Dataset: data_small (GitHub, kmsumanth1/Computer-Vision-Based-Food-Recognition-and-Personalized-Nutrition-Tracking-System). Classes: aloo gobi, aloo methi, aloo mutter, aloo paratha, amritsari kulcha, anda curry, balushahi, banana chips, besan laddu, bhindi masala, biryani, boondi laddu, chaas, chana masala, chapati, chicken pizza, chicken wings, chikki, chivda, chole bhature, dabeli, dal khichdi, dhokla, falooda, fish curry, gajar ka halwa, garlic bread, garlic naan, ghevar, grilled sandwich, gujhia, gulab jamun, hara bhara kabab, idiyappam, idli, jalebi, kaju katli, khakhra, kheer, kulfi, margherita pizza, masala dosa, masala papad, medu vada, misal pav, modak, moong dal halwa, murukku, mysore pak, navratan korma, neer dosa, onion pakoda, palak paneer, paneer masala, paneer pizza, pani puri, paniyaram, papdi chaat, patrode, pav bhaji, pepperoni pizza, phirni, poha, pongal, puri bhaji, rajma chawal, rasgulla, rava dosa, sabudana khichdi, sabudana vada, samosa, seekh kebab, set dosa, sev puri, solkadhi, steamed momo, thali, thukpa, uttapam, vada pav.

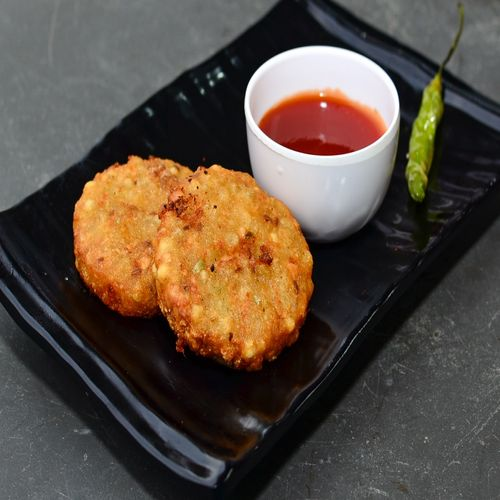
Label: sabudana vada

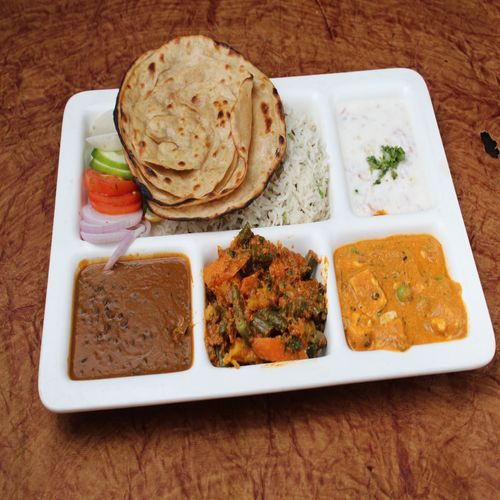
Label: thali

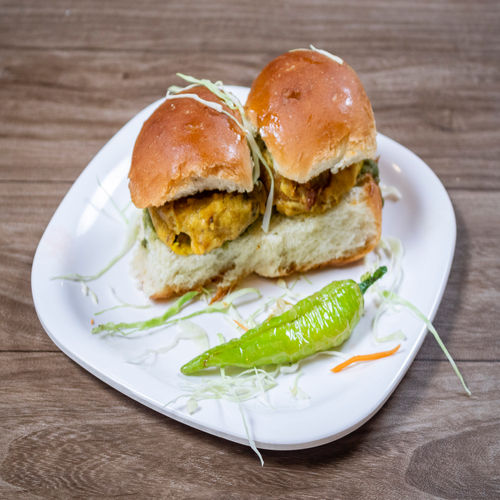
Label: vada pav

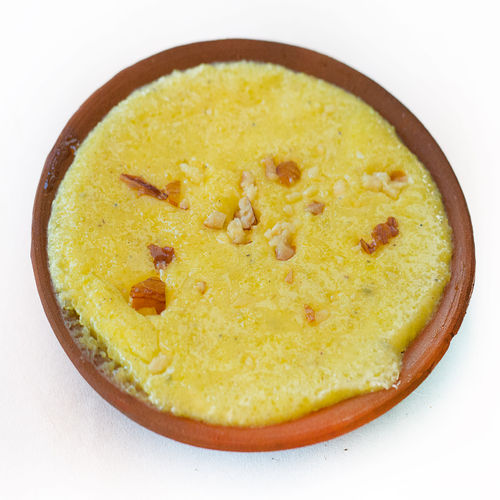
Label: phirni

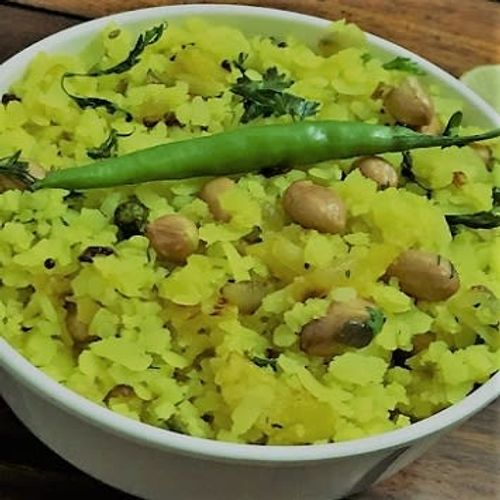
Label: poha

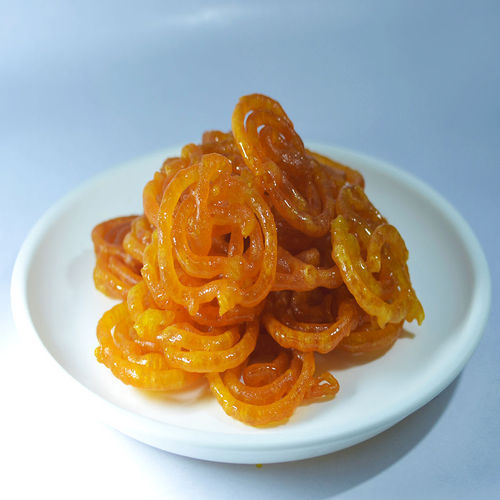
Label: jalebi
